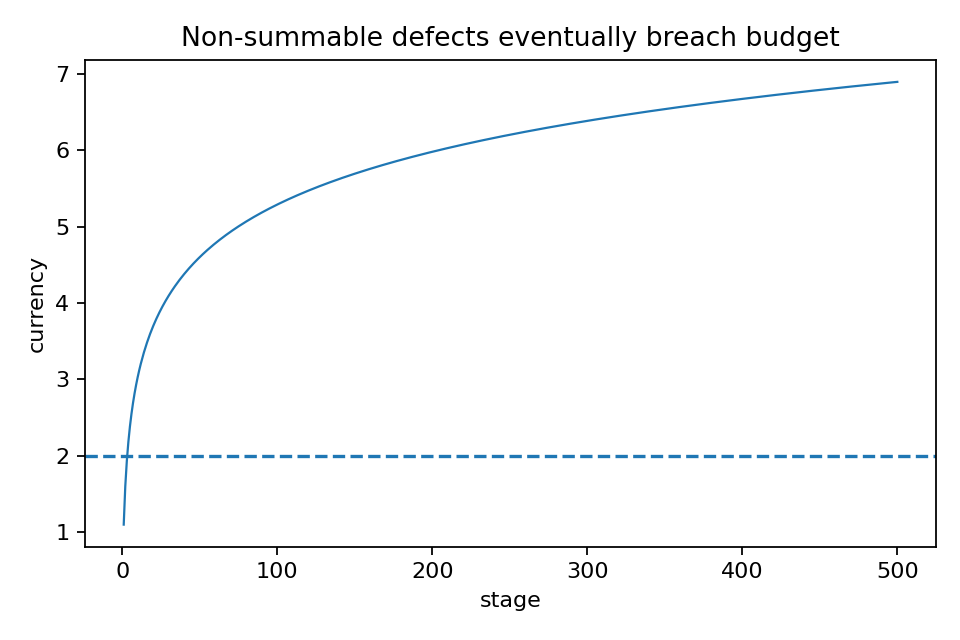

Source data for this figure (header and first rows):
stage, K, K_minus_Theta, defect
1, 1.1, -0.9, 1.0
2, 1.6, -0.4, 0.5
3, 1.933, -0.06667, 0.3333
4, 2.183, 0.1833, 0.25
5, 2.383, 0.3833, 0.2
6, 2.55, 0.55, 0.1667
7, 2.693, 0.6929, 0.1429
8, 2.818, 0.8179, 0.125
9, 2.929, 0.929, 0.1111
10, 3.029, 1.029, 0.1
11, 3.12, 1.12, 0.09091
12, 3.203, 1.203, 0.08333
13, 3.28, 1.28, 0.07692
14, 3.352, 1.352, 0.07143
15, 3.418, 1.418, 0.06667
16, 3.481, 1.481, 0.0625
17, 3.54, 1.54, 0.05882
18, 3.595, 1.595, 0.05556
19, 3.648, 1.648, 0.05263
20, 3.698, 1.698, 0.05
21, 3.745, 1.745, 0.04762
22, 3.791, 1.791, 0.04545
23, 3.834, 1.834, 0.04348
24, 3.876, 1.876, 0.04167
25, 3.916, 1.916, 0.04
26, 3.954, 1.954, 0.03846
27, 3.991, 1.991, 0.03704
28, 4.027, 2.027, 0.03571
29, 4.062, 2.062, 0.03448
30, 4.095, 2.095, 0.03333
31, 4.127, 2.127, 0.03226
32, 4.158, 2.158, 0.03125
33, 4.189, 2.189, 0.0303
34, 4.218, 2.218, 0.02941
35, 4.247, 2.247, 0.02857
36, 4.275, 2.275, 0.02778
37, 4.302, 2.302, 0.02703
38, 4.328, 2.328, 0.02632
39, 4.354, 2.354, 0.02564
40, 4.379, 2.379, 0.025
41, 4.403, 2.403, 0.02439
42, 4.427, 2.427, 0.02381
43, 4.45, 2.45, 0.02326
44, 4.473, 2.473, 0.02273
45, 4.495, 2.495, 0.02222
46, 4.517, 2.517, 0.02174
47, 4.538, 2.538, 0.02128
48, 4.559, 2.559, 0.02083
49, 4.579, 2.579, 0.02041
50, 4.599, 2.599, 0.02
51, 4.619, 2.619, 0.01961
52, 4.638, 2.638, 0.01923
53, 4.657, 2.657, 0.01887
54, 4.675, 2.675, 0.01852
55, 4.694, 2.694, 0.01818
56, 4.711, 2.711, 0.01786
57, 4.729, 2.729, 0.01754
58, 4.746, 2.746, 0.01724
59, 4.763, 2.763, 0.01695
60, 4.78, 2.78, 0.01667
... 440 more rows
